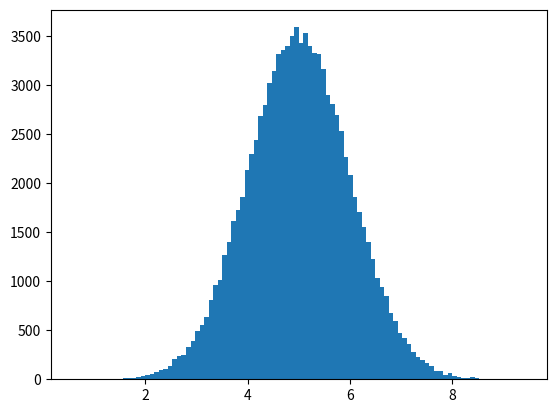

This chart was generated by the following Python code:
import numpy
import matplotlib.pyplot as plt

x = numpy.random.normal(5.0, 1.0, 100000)
# bell curve graph
# "numpy.random.normal create value the most value is 5.0
# and smallest is 1.0"
plt.hist(x, 100)
plt.show()